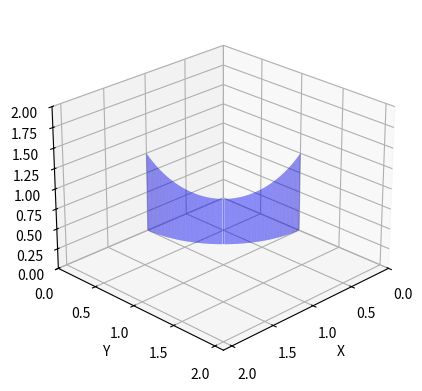

Source code (Python):
from mpl_toolkits.mplot3d import Axes3D
import matplotlib.pyplot as plt
import numpy as np

fig = plt.figure()
ax = fig.add_subplot(111, projection='3d')


#x   = np.linspace(0, 2, 100)
#y   = np.linspace(0, 2, 100)
#x,y = np.meshgrid(x,y)
#z_grid = 2.0-x-y
#z_surface = z_grid


#Zm = np.ma.masked_where(z_grid < 0, (z_surface))
#z_surface[np.where(np.ma.getmask(Zm)==True)] = np.nan


phi = np.linspace(0, np.pi/2.0, 100)
r = np.ones(100)
h = np.linspace(0, 1, 100)



x1 = np.outer(np.cos(phi), r)
y1 = np.outer(np.sin(phi), r)
z1 = np.outer(2.0-np.cos(phi)-np.sin(phi), h)

#ax.plot_surface(x, y, z_surface,  rstride=1, cstride=1, linewidth=0.0, alpha=0.25, color="r")

ax.plot_surface(x1, y1, z1,  rstride=1, cstride=1, linewidth=0.0, alpha=0.50, color="b")#"#C3D9F1")



#ax.set_xticks([0.0, 0.25, 0.5, 0.75, 1.0])
#ax.set_yticks([0.0, 0.25, 0.5, 0.75, 1.0])
#ax.set_zticks([0.0, 0.25, 0.5, 0.75, 1.0])
ax.set_xlabel('X')
ax.set_ylabel('Y')
ax.set_zlabel('Z')


ax.set_xlim(0, 2.1)
ax.set_ylim(0, 2.1)
ax.set_zlim(0.0, 2.0)

ax.view_init(elev=25.0, azim=45.0)
plt.savefig("paracil.png")


#animacao
#for ii in xrange(0,360,36):
  #ax.view_init(elev=10., azim=ii)
  #plt.savefig("movie"+str(ii)+".png")

plt.show()



